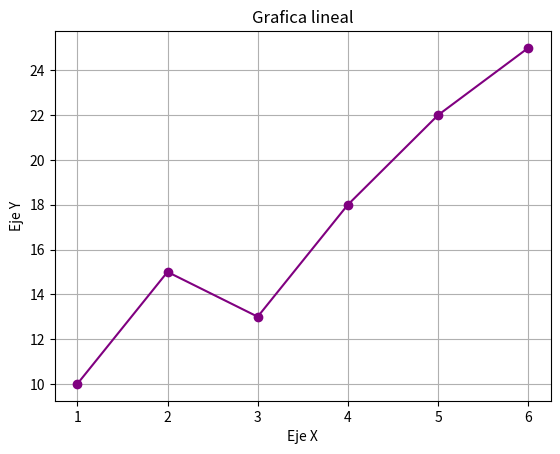

Write Python code to recreate this figure.
import matplotlib.pyplot as plt 
x = [1,2,3,4,5,6]
y = [10,15,13,18,22,25]


plt.plot(x, y, marker="o",color="purple")
plt.title("Grafica lineal")
plt.xlabel("Eje X")
plt.ylabel("Eje Y")
plt.grid(True)
plt.show()
